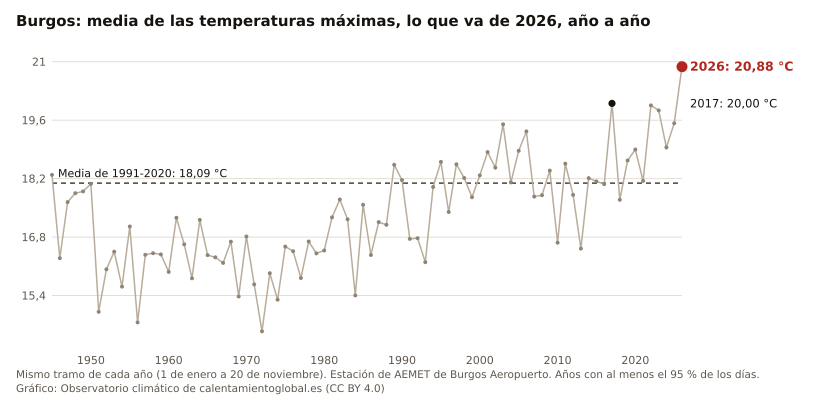

The file beside this chart, header and first rows:
anio, valor, unidad
2026, 20.88, °C
2025, 19.53, °C
2024, 18.95, °C
2023, 19.83, °C
2022, 19.95, °C
2021, 18.15, °C
2020, 18.90, °C
2019, 18.63, °C
2018, 17.69, °C
2017, 20.00, °C
2016, 18.07, °C
2015, 18.13, °C
2014, 18.21, °C
2013, 16.53, °C
2012, 17.81, °C
2011, 18.56, °C
2010, 16.67, °C
2009, 18.39, °C
2008, 17.80, °C
2007, 17.77, °C
2006, 19.33, °C
2005, 18.87, °C
2004, 18.11, °C
2003, 19.50, °C
2002, 18.46, °C
2001, 18.83, °C
2000, 18.28, °C
1999, 17.76, °C
1998, 18.22, °C
1997, 18.54, °C
1996, 17.40, °C
1995, 18.60, °C
1994, 18.00, °C
1993, 16.20, °C
1992, 16.77, °C
1991, 16.76, °C
1990, 18.16, °C
1989, 18.53, °C
1988, 17.10, °C
1987, 17.16, °C
1986, 16.37, °C
1985, 17.57, °C
1984, 15.40, °C
1983, 17.23, °C
1982, 17.70, °C
1981, 17.27, °C
1980, 16.48, °C
1979, 16.41, °C
1978, 16.69, °C
1977, 15.82, °C
1976, 16.46, °C
1975, 16.57, °C
1974, 15.30, °C
1973, 15.94, °C
1972, 14.54, °C
1971, 15.67, °C
1970, 16.81, °C
1969, 15.38, °C
1968, 16.69, °C
1967, 16.18, °C
... 22 more rows
